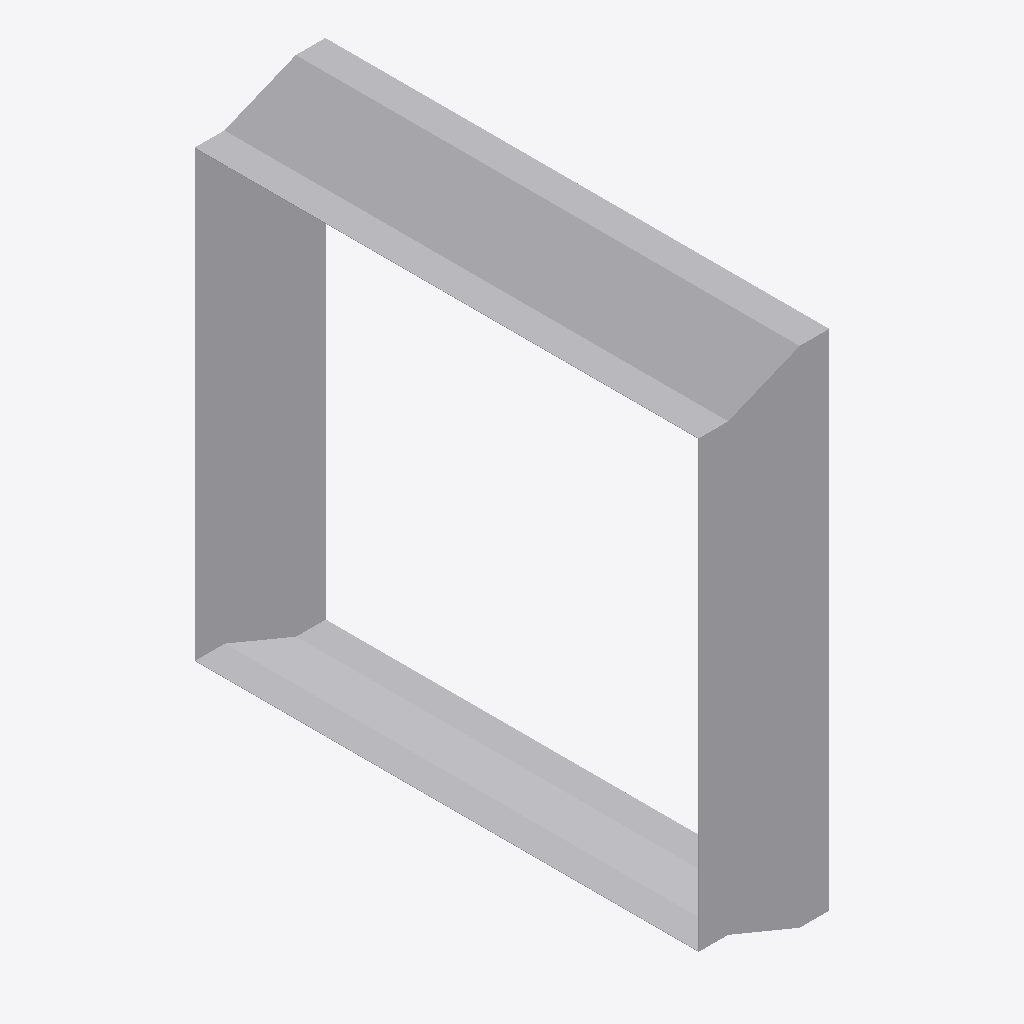
Isometric view of an IFC building model (IFC-SPF (STEP), schema IFC4, length unit metre), seen from the south-west, elements coloured by IFC class: 1 other element (light grey).
Extent 0.221 m × 0.852 m × 0.852 m (x, y, z). Elements (1): 1 IfcDuctFitting.

HEADER;
FILE_DESCRIPTION(('ViewDefinition[DesignTransferView]'),'2;1');
FILE_NAME('/dev/null','2026-11-16T22:01:55+09:00',(''),(''),'IfcOpenShell 0.8.5','IfcOpenShell 0.8.5','Nobody');
FILE_SCHEMA(('IFC4'));
ENDSEC;
DATA;
#1=IFCPROJECT('0091uZ5yr15PEeAyIzodaj',$,'Declared centred rectangular transition',$,$,$,$,(#8),#3);
#132=IFCDUCTFITTING('2Y8laUk31U0xwAswvJBezJ',$,'RECTANGULAR-TRANSITION',$,$,#138,#133,$,.TRANSITION.);
ENDSEC;
